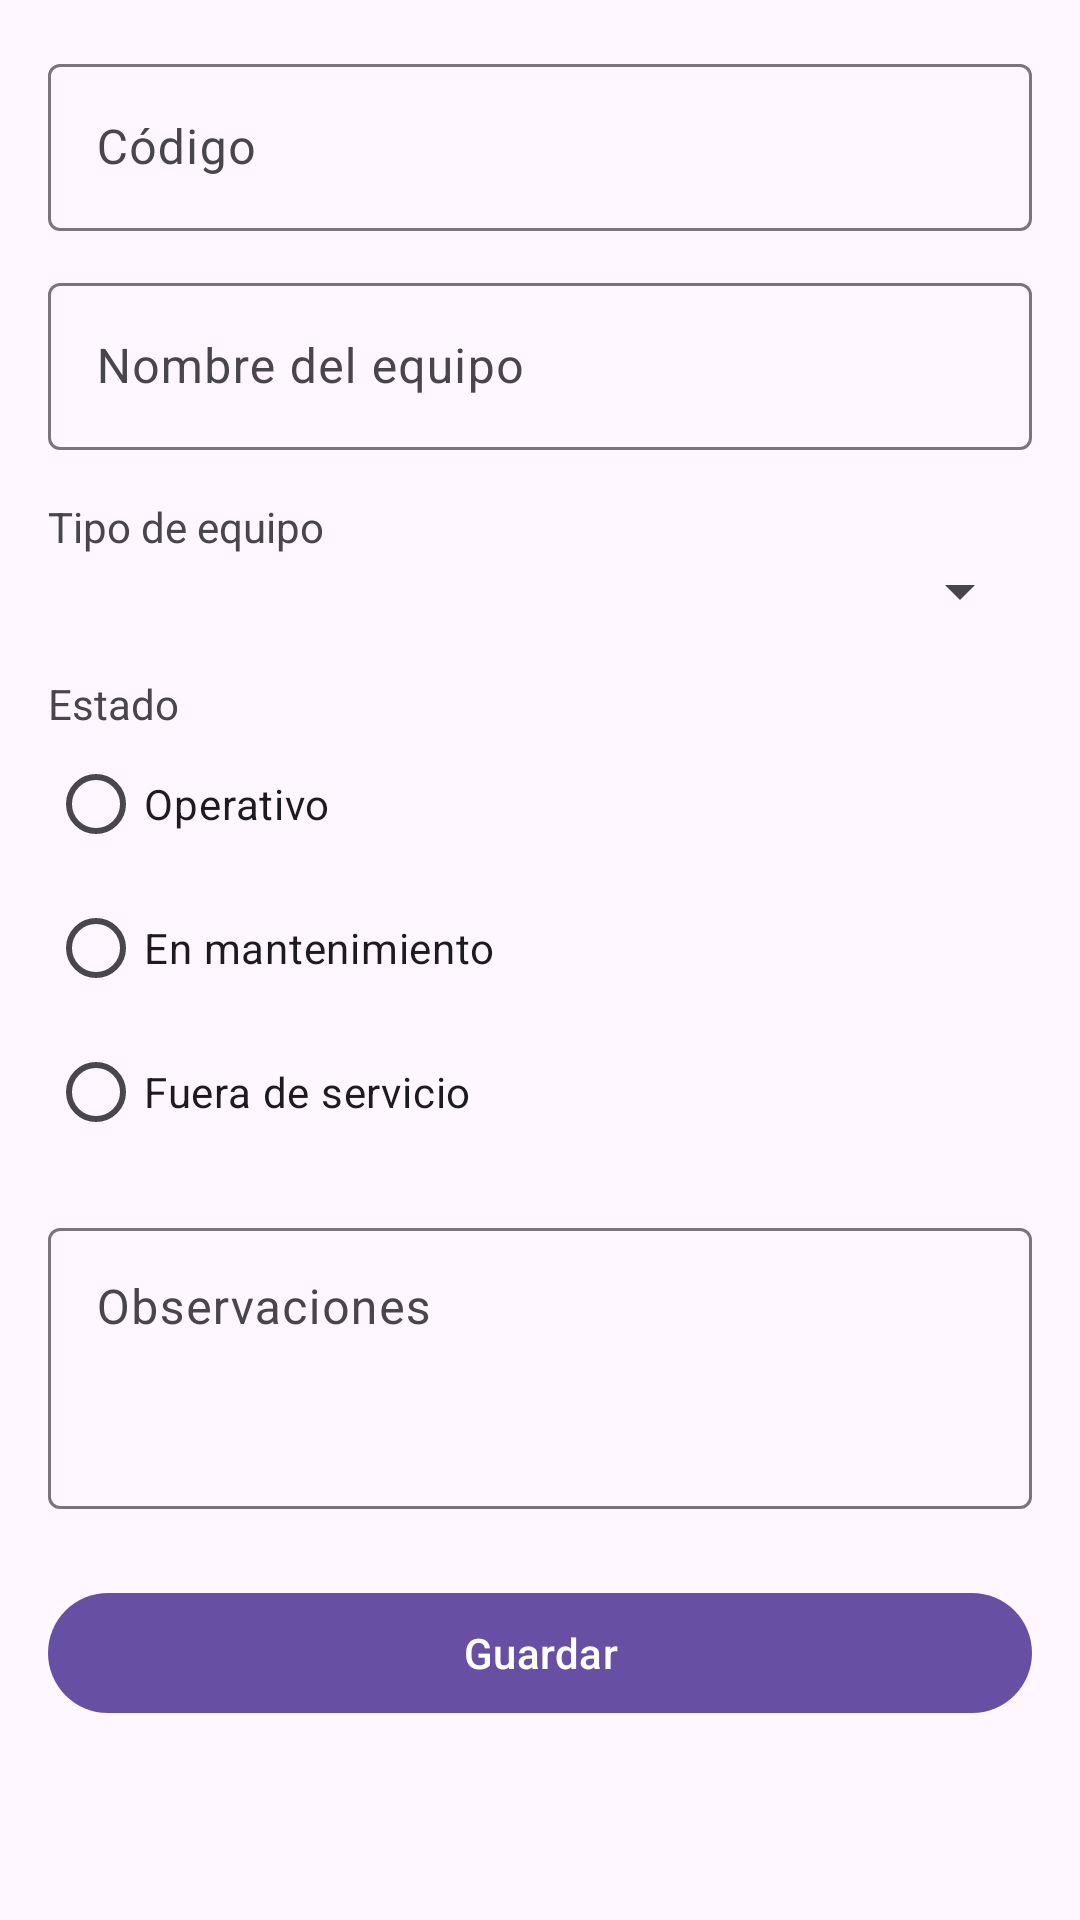

This screen was rendered from an Android layout file. Write that file and the resources it references.
<!-- AndroidManifest.xml: application theme Theme.Lab2_20220229 -->
<!-- res/layout/activity_formulario_equipo.xml -->
<?xml version="1.0" encoding="utf-8"?>
<ScrollView
    xmlns:android="http://schemas.android.com/apk/res/android"
    xmlns:app="http://schemas.android.com/apk/res-auto"
    android:layout_width="match_parent"
    android:layout_height="match_parent">

    <LinearLayout
        android:layout_width="match_parent"
        android:layout_height="wrap_content"
        android:orientation="vertical"
        android:padding="16dp">

        
        <com.google.android.material.textfield.TextInputLayout
            android:layout_width="match_parent"
            android:layout_height="wrap_content"
            android:hint="@string/campo_codigo">

            <com.google.android.material.textfield.TextInputEditText
                android:id="@+id/campo_codigo"
                android:layout_width="match_parent"
                android:layout_height="wrap_content" />
        </com.google.android.material.textfield.TextInputLayout>

        
        <com.google.android.material.textfield.TextInputLayout
            android:layout_width="match_parent"
            android:layout_height="wrap_content"
            android:layout_marginTop="12dp"
            android:hint="@string/campo_nombre">

            <com.google.android.material.textfield.TextInputEditText
                android:id="@+id/campo_nombre"
                android:layout_width="match_parent"
                android:layout_height="wrap_content" />
        </com.google.android.material.textfield.TextInputLayout>

        
        <TextView
            android:layout_width="wrap_content"
            android:layout_height="wrap_content"
            android:text="@string/campo_tipo"
            android:layout_marginTop="16dp" />

        <Spinner
            android:id="@+id/spinner_tipo_formulario"
            android:layout_width="match_parent"
            android:layout_height="wrap_content" />

        
        <TextView
            android:layout_width="wrap_content"
            android:layout_height="wrap_content"
            android:text="@string/campo_estado"
            android:layout_marginTop="16dp" />

        <RadioGroup
            android:id="@+id/radio_grupo_estado"
            android:layout_width="match_parent"
            android:layout_height="wrap_content">

            <RadioButton
                android:id="@+id/radio_operativo"
                android:layout_width="wrap_content"
                android:layout_height="wrap_content"
                android:text="@string/estado_operativo" />

            <RadioButton
                android:id="@+id/radio_mantenimiento"
                android:layout_width="wrap_content"
                android:layout_height="wrap_content"
                android:text="@string/estado_mantenimiento" />

            <RadioButton
                android:id="@+id/radio_fuera_servicio"
                android:layout_width="wrap_content"
                android:layout_height="wrap_content"
                android:text="@string/estado_fuera_servicio" />
        </RadioGroup>

        
        <com.google.android.material.textfield.TextInputLayout
            android:layout_width="match_parent"
            android:layout_height="wrap_content"
            android:layout_marginTop="16dp"
            android:hint="@string/campo_observaciones">

            <com.google.android.material.textfield.TextInputEditText
                android:id="@+id/campo_observaciones"
                android:layout_width="match_parent"
                android:layout_height="wrap_content"
                android:minLines="3"
                android:gravity="top" />
        </com.google.android.material.textfield.TextInputLayout>

        
        <com.google.android.material.button.MaterialButton
            android:id="@+id/boton_guardar"
            android:layout_width="match_parent"
            android:layout_height="wrap_content"
            android:layout_marginTop="24dp"
            android:text="@string/boton_guardar"
            android:textAllCaps="false" />

    </LinearLayout>

</ScrollView>
<!-- resources referenced by this layout -->
<resources>
  <string name="boton_guardar">Guardar</string>
  <string name="campo_codigo">Código</string>
  <string name="campo_estado">Estado</string>
  <string name="campo_nombre">Nombre del equipo</string>
  <string name="campo_observaciones">Observaciones</string>
  <string name="campo_tipo">Tipo de equipo</string>
  <string name="estado_fuera_servicio">Fuera de servicio</string>
  <string name="estado_mantenimiento">En mantenimiento</string>
  <string name="estado_operativo">Operativo</string>
  <style name="Theme.Lab2_20220229" parent="Base.Theme.Lab2_20220229" />
  <style name="Base.Theme.Lab2_20220229" parent="Theme.Material3.DayNight.NoActionBar">
          
          
      </style>
</resources>
